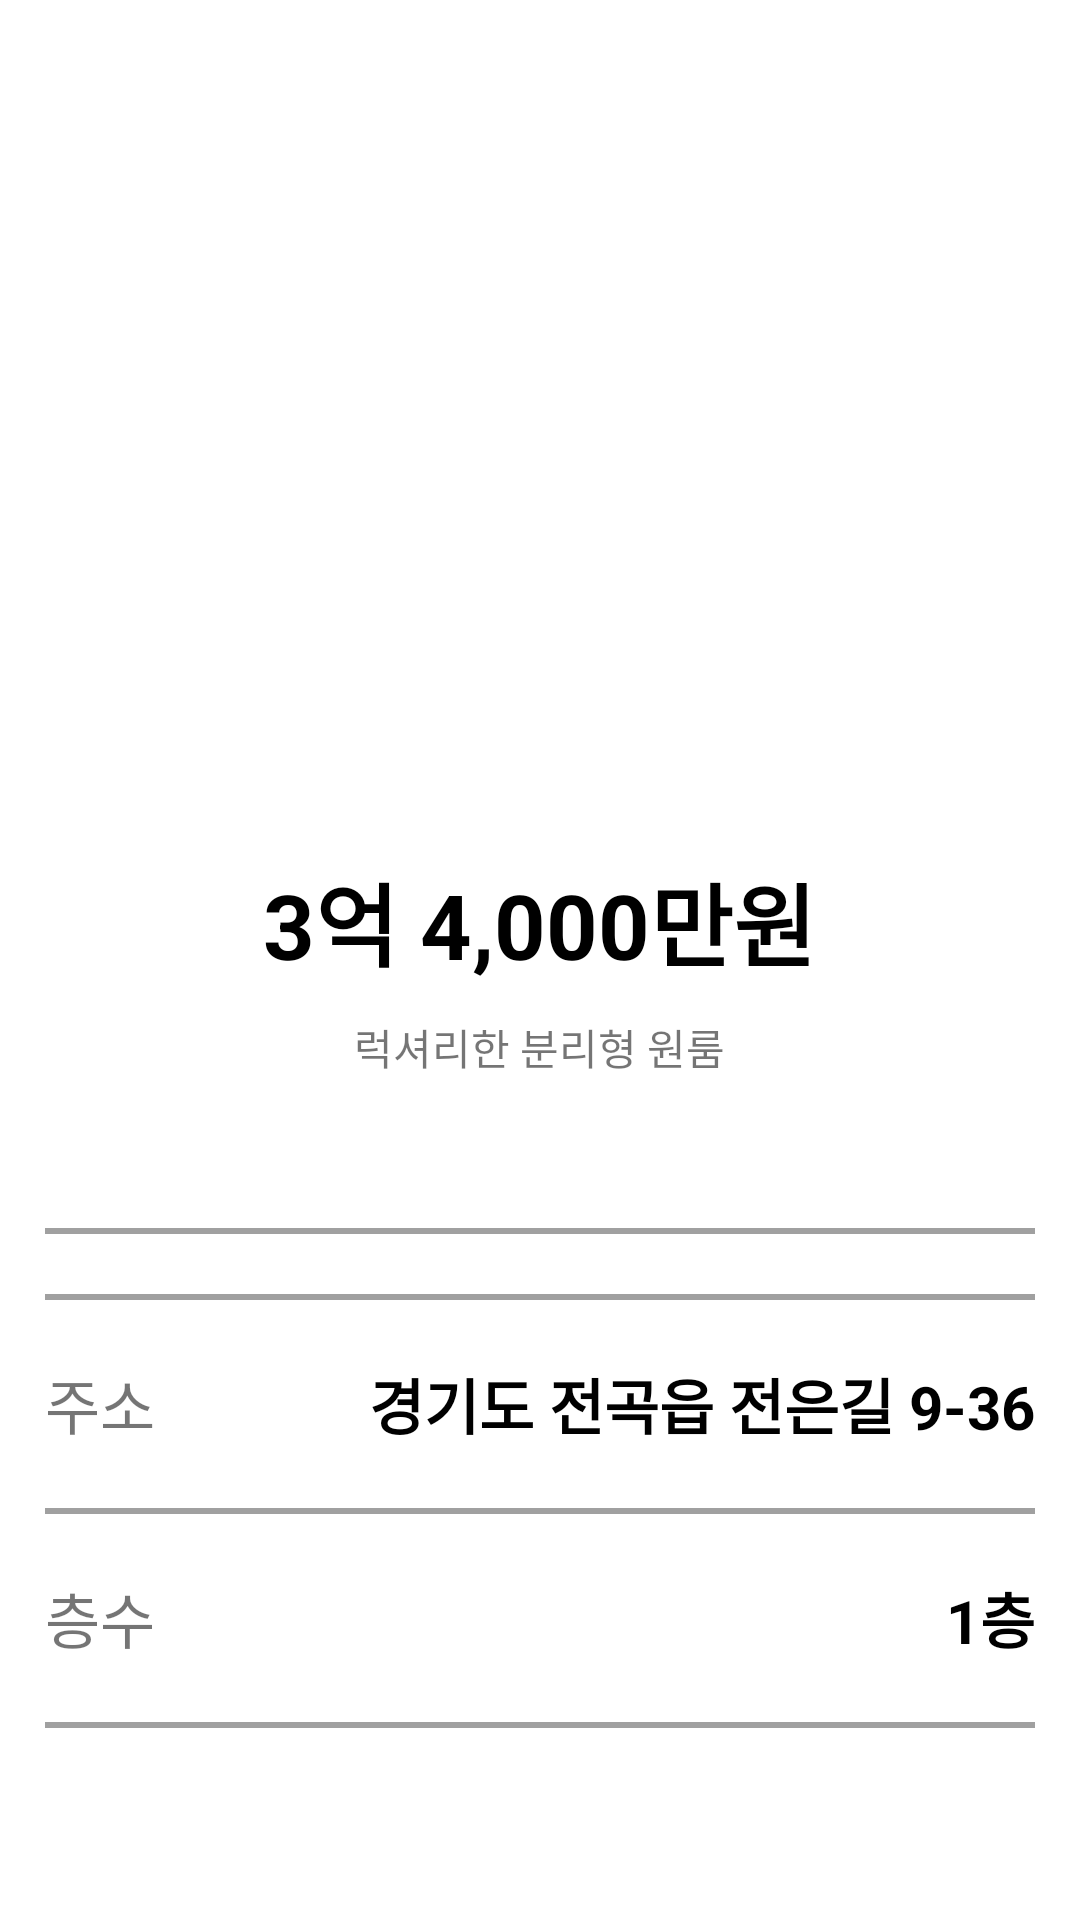

The Android layout XML behind this screen, and the referenced resources:
<!-- AndroidManifest.xml: application theme Theme.LandApp2 -->
<!-- res/layout/activity_room_detail.xml -->
<?xml version="1.0" encoding="utf-8"?>
<LinearLayout xmlns:android="http://schemas.android.com/apk/res/android"
    xmlns:app="http://schemas.android.com/apk/res-auto"
    xmlns:tools="http://schemas.android.com/tools"
    android:layout_width="match_parent"
    android:layout_height="match_parent"
    tools:context=".roomDetail"
    android:orientation="vertical"
    android:padding="5dp"
    android:layout_margin="5dp">

    <ImageView
        android:layout_width="match_parent"
        android:layout_height="240dp"
        android:src="@mipmap/ic_launcher"
        android:scaleType="centerCrop"/>

    <LinearLayout
        android:layout_width="match_parent"
        android:layout_height="wrap_content"
        android:gravity="center"
        android:orientation="vertical"
        android:layout_marginTop="40dp">

        <TextView
            android:layout_width="wrap_content"
            android:layout_height="wrap_content"
            android:textSize="30sp"
            android:textStyle="bold"
            android:textColor="@color/black"
            android:text="3억 4,000만원"/>

        <TextView
            android:layout_width="wrap_content"
            android:layout_height="wrap_content"
            android:layout_marginTop="10dp"
            android:layout_marginBottom="40dp"
            android:text="럭셔리한 분리형 원룸"/>

        <TextView
            android:layout_width="match_parent"
            android:layout_height="2sp"
            android:background="#A0A0A0"
            android:layout_margin="10dp"/>

        <TextView
            android:layout_width="match_parent"
            android:layout_height="2sp"
            android:background="#A0A0A0"
            android:layout_margin="10dp"/>


        <LinearLayout
            android:layout_width="match_parent"
            android:layout_height="wrap_content"
            android:layout_margin="10dp">

            <TextView
                android:layout_width="wrap_content"
                android:layout_height="wrap_content"
                android:textSize="20sp"
                android:text="주소" />

            <TextView
                android:layout_width="0dp"
                android:layout_height="wrap_content"
                android:layout_weight="1"/>

            <TextView
                android:layout_width="wrap_content"
                android:layout_height="wrap_content"
                android:textColor="@color/black"
                android:textStyle="bold"
                android:textSize="20sp"
                android:text="경기도 전곡읍 전은길 9-36"/>

        </LinearLayout>


        <TextView
            android:layout_width="match_parent"
            android:layout_height="2sp"
            android:background="#A0A0A0"
            android:layout_margin="10dp"/>

        <LinearLayout
            android:layout_width="match_parent"
            android:layout_height="wrap_content"
            android:layout_margin="10dp">

            <TextView
                android:layout_width="wrap_content"
                android:layout_height="wrap_content"
                android:textSize="20sp"
                android:text="층수" />

            <TextView
                android:layout_width="0dp"
                android:layout_height="wrap_content"
                android:layout_weight="1"/>

            <TextView
                android:layout_width="wrap_content"
                android:layout_height="wrap_content"
                android:textColor="@color/black"
                android:textStyle="bold"
                android:textSize="20sp"
                android:text="1층"/>

        </LinearLayout>

        <TextView
            android:layout_width="match_parent"
            android:layout_height="2sp"
            android:background="#A0A0A0"
            android:layout_margin="10dp"/>


    </LinearLayout>



</LinearLayout>
<!-- resources referenced by this layout -->
<resources>
  <style name="Theme.LandApp2" parent="Theme.MaterialComponents.DayNight.DarkActionBar">
          
          <item name="colorPrimary">@color/purple_500</item>
          <item name="colorPrimaryVariant">@color/purple_700</item>
          <item name="colorOnPrimary">@color/white</item>
          
          <item name="colorSecondary">@color/teal_200</item>
          <item name="colorSecondaryVariant">@color/teal_700</item>
          <item name="colorOnSecondary">@color/black</item>
          
          <item name="android:statusBarColor" tools:targetApi="l">?attr/colorPrimaryVariant</item>
          
      </style>
  <!-- not gathered from this repository: default colours our renderer supplied (Android Studio template values) -->
  <color name="purple_500">#FF6200EE</color>
  <color name="purple_700">#FF3700B3</color>
  <color name="teal_200">#FF03DAC5</color>
  <color name="teal_700">#FF018786</color>
  <color name="black">#FF000000</color>
  <color name="white">#FFFFFFFF</color>
</resources>
